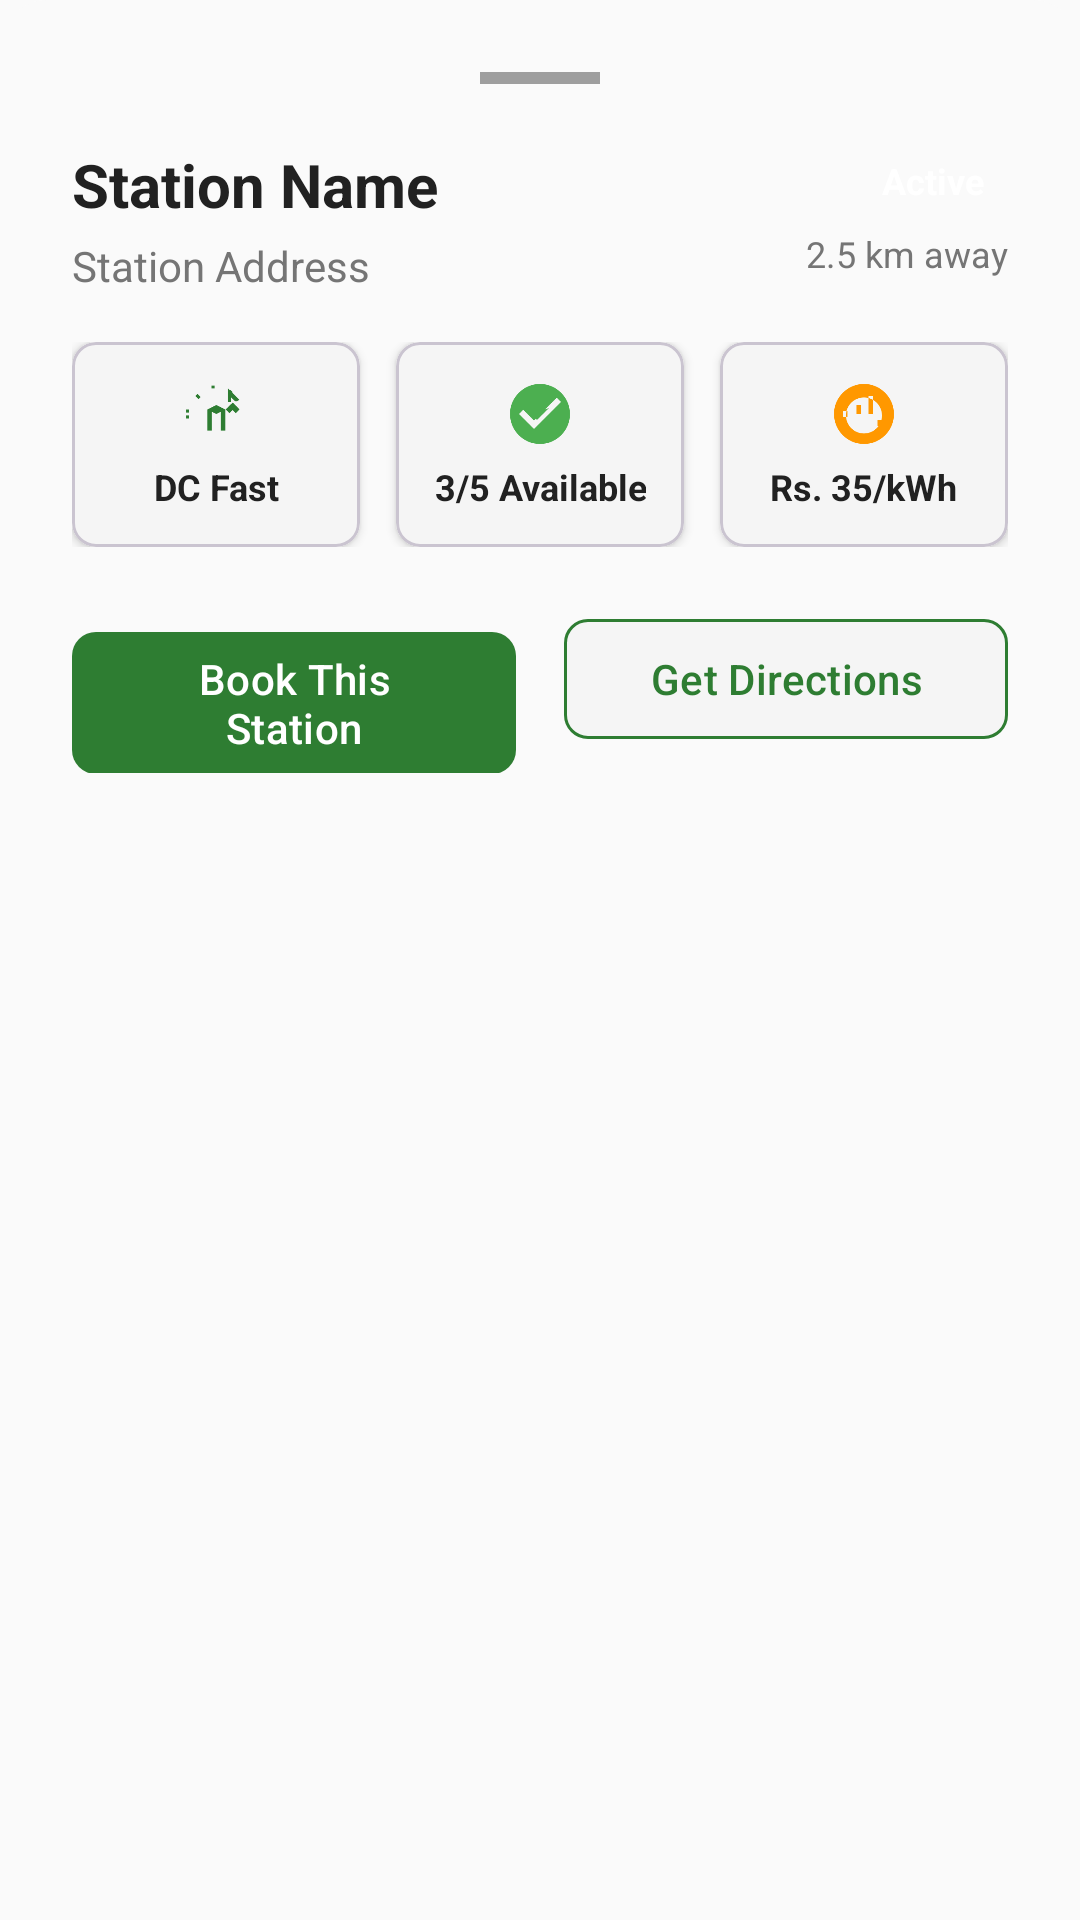

Android layout source for this screen:
<!-- AndroidManifest.xml: application theme Theme.XPointConnectMobile -->
<!-- res/layout/bottom_sheet_station_details.xml -->
<?xml version="1.0" encoding="utf-8"?>
<LinearLayout xmlns:android="http://schemas.android.com/apk/res/android"
    xmlns:app="http://schemas.android.com/apk/res-auto"
    android:layout_width="match_parent"
    android:layout_height="wrap_content"
    android:orientation="vertical"
    android:padding="24dp"
    android:background="@drawable/bottom_sheet_background">

    
    <View
        android:layout_width="40dp"
        android:layout_height="4dp"
        android:layout_gravity="center_horizontal"
        android:layout_marginBottom="20dp"
        android:background="@color/text_hint" />

    
    <LinearLayout
        android:layout_width="match_parent"
        android:layout_height="wrap_content"
        android:orientation="horizontal"
        android:layout_marginBottom="16dp">

        <LinearLayout
            android:layout_width="0dp"
            android:layout_height="wrap_content"
            android:layout_weight="1"
            android:orientation="vertical">

            <TextView
                android:id="@+id/tvStationName"
                android:layout_width="wrap_content"
                android:layout_height="wrap_content"
                android:text="Station Name"
                android:textSize="20sp"
                android:textStyle="bold"
                android:textColor="@color/text_primary"
                android:layout_marginBottom="4dp" />

            <TextView
                android:id="@+id/tvStationAddress"
                android:layout_width="wrap_content"
                android:layout_height="wrap_content"
                android:text="Station Address"
                android:textSize="14sp"
                android:textColor="@color/text_secondary" />

        </LinearLayout>

        <LinearLayout
            android:layout_width="wrap_content"
            android:layout_height="wrap_content"
            android:orientation="vertical"
            android:gravity="end">

            <TextView
                android:id="@+id/tvStationStatus"
                android:layout_width="wrap_content"
                android:layout_height="wrap_content"
                android:text="Active"
                android:textSize="12sp"
                android:textStyle="bold"
                android:textColor="@color/white"
                android:background="@drawable/badge_success"
                android:paddingHorizontal="8dp"
                android:paddingVertical="4dp"
                android:layout_marginBottom="4dp" />

            <TextView
                android:id="@+id/tvDistance"
                android:layout_width="wrap_content"
                android:layout_height="wrap_content"
                android:text="2.5 km away"
                android:textSize="12sp"
                android:textColor="@color/text_secondary" />

        </LinearLayout>

    </LinearLayout>

    
    <LinearLayout
        android:layout_width="match_parent"
        android:layout_height="wrap_content"
        android:orientation="horizontal"
        android:layout_marginBottom="20dp">

        
        <com.google.android.material.card.MaterialCardView
            android:layout_width="0dp"
            android:layout_height="wrap_content"
            android:layout_weight="1"
            android:layout_marginEnd="8dp"
            app:cardCornerRadius="8dp"
            app:cardElevation="2dp"
            app:cardBackgroundColor="@color/surface_variant">

            <LinearLayout
                android:layout_width="match_parent"
                android:layout_height="wrap_content"
                android:orientation="vertical"
                android:padding="12dp"
                android:gravity="center">

                <ImageView
                    android:layout_width="24dp"
                    android:layout_height="24dp"
                    android:src="@drawable/ic_ev_station"
                    app:tint="@color/primary"
                    android:layout_marginBottom="4dp" />

                <TextView
                    android:id="@+id/tvChargingType"
                    android:layout_width="wrap_content"
                    android:layout_height="wrap_content"
                    android:text="DC Fast"
                    android:textSize="12sp"
                    android:textStyle="bold"
                    android:textColor="@color/text_primary"
                    android:textAlignment="center" />

            </LinearLayout>

        </com.google.android.material.card.MaterialCardView>

        
        <com.google.android.material.card.MaterialCardView
            android:layout_width="0dp"
            android:layout_height="wrap_content"
            android:layout_weight="1"
            android:layout_marginHorizontal="4dp"
            app:cardCornerRadius="8dp"
            app:cardElevation="2dp"
            app:cardBackgroundColor="@color/surface_variant">

            <LinearLayout
                android:layout_width="match_parent"
                android:layout_height="wrap_content"
                android:orientation="vertical"
                android:padding="12dp"
                android:gravity="center">

                <ImageView
                    android:layout_width="24dp"
                    android:layout_height="24dp"
                    android:src="@drawable/ic_available"
                    app:tint="@color/success"
                    android:layout_marginBottom="4dp" />

                <TextView
                    android:id="@+id/tvAvailability"
                    android:layout_width="wrap_content"
                    android:layout_height="wrap_content"
                    android:text="3/5 Available"
                    android:textSize="12sp"
                    android:textStyle="bold"
                    android:textColor="@color/text_primary"
                    android:textAlignment="center" />

            </LinearLayout>

        </com.google.android.material.card.MaterialCardView>

        
        <com.google.android.material.card.MaterialCardView
            android:layout_width="0dp"
            android:layout_height="wrap_content"
            android:layout_weight="1"
            android:layout_marginStart="8dp"
            app:cardCornerRadius="8dp"
            app:cardElevation="2dp"
            app:cardBackgroundColor="@color/surface_variant">

            <LinearLayout
                android:layout_width="match_parent"
                android:layout_height="wrap_content"
                android:orientation="vertical"
                android:padding="12dp"
                android:gravity="center">

                <ImageView
                    android:layout_width="24dp"
                    android:layout_height="24dp"
                    android:src="@drawable/ic_payment"
                    app:tint="@color/warning"
                    android:layout_marginBottom="4dp" />

                <TextView
                    android:id="@+id/tvChargingRate"
                    android:layout_width="wrap_content"
                    android:layout_height="wrap_content"
                    android:text="Rs. 35/kWh"
                    android:textSize="12sp"
                    android:textStyle="bold"
                    android:textColor="@color/text_primary"
                    android:textAlignment="center" />

            </LinearLayout>

        </com.google.android.material.card.MaterialCardView>

    </LinearLayout>

    
    <LinearLayout
        android:id="@+id/layoutDescription"
        android:layout_width="match_parent"
        android:layout_height="wrap_content"
        android:orientation="vertical"
        android:layout_marginBottom="16dp"
        android:visibility="gone">

        <TextView
            android:layout_width="wrap_content"
            android:layout_height="wrap_content"
            android:text="Description"
            android:textSize="14sp"
            android:textStyle="bold"
            android:textColor="@color/text_primary"
            android:layout_marginBottom="4dp" />

        <TextView
            android:id="@+id/tvDescription"
            android:layout_width="match_parent"
            android:layout_height="wrap_content"
            android:text="Station description will appear here"
            android:textSize="14sp"
            android:textColor="@color/text_secondary"
            android:lineSpacingExtra="2dp" />

    </LinearLayout>

    
    <LinearLayout
        android:id="@+id/layoutAmenities"
        android:layout_width="match_parent"
        android:layout_height="wrap_content"
        android:orientation="vertical"
        android:layout_marginBottom="20dp"
        android:visibility="gone">

        <TextView
            android:layout_width="wrap_content"
            android:layout_height="wrap_content"
            android:text="Amenities"
            android:textSize="14sp"
            android:textStyle="bold"
            android:textColor="@color/text_primary"
            android:layout_marginBottom="8dp" />

        <com.google.android.material.chip.ChipGroup
            android:id="@+id/chipGroupAmenities"
            android:layout_width="match_parent"
            android:layout_height="wrap_content"
            app:singleLine="false" />

    </LinearLayout>

    
    <LinearLayout
        android:layout_width="match_parent"
        android:layout_height="wrap_content"
        android:orientation="horizontal">

        <com.google.android.material.button.MaterialButton
            android:id="@+id/btnBookStation"
            android:layout_width="0dp"
            android:layout_height="wrap_content"
            android:layout_weight="1"
            android:layout_marginEnd="8dp"
            android:text="Book This Station"
            android:textColor="@color/white"
            app:backgroundTint="@color/primary"
            app:cornerRadius="8dp" />

        <com.google.android.material.button.MaterialButton
            android:id="@+id/btnDirections"
            android:layout_width="0dp"
            android:layout_height="wrap_content"
            android:layout_weight="1"
            android:layout_marginStart="8dp"
            android:text="Get Directions"
            android:textColor="@color/primary"
            app:backgroundTint="@color/surface_variant"
            app:strokeColor="@color/primary"
            app:strokeWidth="1dp"
            app:cornerRadius="8dp"
            style="@style/Widget.Material3.Button.OutlinedButton" />

    </LinearLayout>

</LinearLayout>
<!-- resources referenced by this layout -->
<resources>
  <color name="primary">#2E7D32</color>
  <color name="success">#4CAF50</color>
  <color name="surface_variant">#F5F5F5</color>
  <color name="text_hint">#9E9E9E</color>
  <color name="text_primary">#212121</color>
  <color name="text_secondary">#757575</color>
  <color name="warning">#FF9800</color>
  <color name="white">#FFFFFFFF</color>
  <!-- drawable bottom_sheet_background (drawable) -->
  <?xml version="1.0" encoding="utf-8"?>
  <shape xmlns:android="http://schemas.android.com/apk/res/android">
      <solid android:color="@color/background" />
      <corners 
          android:topLeftRadius="16dp"
          android:topRightRadius="16dp" />
  </shape>
  <!-- drawable ic_available (drawable) -->
  <vector android:height="24dp" android:tint="#000000"
      android:viewportHeight="24" android:viewportWidth="24"
      android:width="24dp" xmlns:android="http://schemas.android.com/apk/res/android">
      <path android:fillColor="@android:color/white" android:pathData="M9,12l2,2 4,-4"/>
      <path android:fillColor="@android:color/white" android:pathData="M12,2C6.48,2 2,6.48 2,12s4.48,10 10,10 10,-4.48 10,-10S17.52,2 12,2zM10,17l-5,-5 1.41,-1.41L10,14.17l7.59,-7.59L19,8l-9,9z"/>
  </vector>
  <!-- drawable ic_ev_station (drawable) -->
  <vector android:height="24dp" android:tint="#000000"
      android:viewportHeight="24" android:viewportWidth="24"
      android:width="24dp" xmlns:android="http://schemas.android.com/apk/res/android">
      <path android:fillColor="@android:color/white" android:pathData="M19.77,7.23l0.01,-0.01 -3.72,-3.72L15.99,3.5l0,4.44l0.95,0l0,-1.59l1.23,1.23C18.47,7.78 18.86,8.02 19.77,7.23zM9.12,10.5l0,7l1.5,0l0,-6.25l1.5,0.75l1.5,-0.75l0,6.25l1.5,0l0,-7l-3,-1.5L9.12,10.5zM16.47,9.22l-1.26,1.26l1.26,1.26l1.06,-1.06l1.06,1.06l1.26,-1.26L17.59,8.16L16.47,9.22zM11.5,2.5l-1,0l0,1l1,0L11.5,2.5zM16.84,4l-0.71,0.71l0.71,0.71l0.71,-0.71L16.84,4zM5.12,6l1.06,1.06l0.71,-0.71L5.83,5.29L5.12,6zM2,11.5l1,0l0,-1l-1,0L2,11.5zM2,13.5l1,0l0,-1l-1,0L2,13.5z"/>
  </vector>
  <!-- drawable ic_payment (drawable) -->
  <vector android:height="24dp" android:tint="#000000"
      android:viewportHeight="24" android:viewportWidth="24"
      android:width="24dp" xmlns:android="http://schemas.android.com/apk/res/android">
      <path android:fillColor="@android:color/white" android:pathData="M12,2C6.48,2 2,6.48 2,12s4.48,10 10,10 10,-4.48 10,-10S17.52,2 12,2zM13.5,6L15,6v6l-1.5,0L13.5,6zM9.5,9L11,9v3L9.5,12L9.5,9zM5,13v-2L6.5,11v2L5,13zM16.5,16L18,16v-2l-1.5,0L16.5,16zM12,18.5c-3.31,0 -6,-2.69 -6,-6s2.69,-6 6,-6 6,2.69 6,6 -2.69,6 -6,6z"/>
  </vector>
  <style name="Theme.XPointConnectMobile" parent="Base.Theme.XPointConnectMobile" />
  <color name="background">#FAFAFA</color>
  <color name="primary_variant">#1B5E20</color>
  <color name="on_primary">#FFFFFF</color>
  <color name="secondary">#FF6F00</color>
  <color name="secondary_variant">#E65100</color>
  <color name="on_secondary">#FFFFFF</color>
  <color name="surface">#FFFFFF</color>
  <color name="on_background">#212121</color>
  <color name="on_surface">#212121</color>
</resources>
